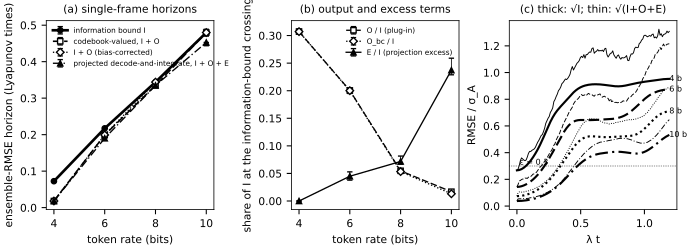

The data file committed next to this chart (first rows):
# git_sha=424c7ed903113826fdf49ed3edb679…
panel, series, bits, value, ci95_lo, ci95_hi, label
a, T_info, 4, 0.07243, 0.07243, 0.07243, bound
a, T_info, 6, 0.2173, 0.2173, 0.2173, bound
a, T_info, 8, 0.344, 0.344, 0.344, bound
a, T_info, 10, 0.4798, 0.4798, 0.4889, bound
a, T_codebook, 4, 0.01811, 0.01811, 0.01811, estimate
a, T_codebook, 6, 0.1992, 0.1992, 0.1992, estimate
a, T_codebook, 8, 0.335, 0.335, 0.344, estimate
a, T_codebook, 10, 0.4798, 0.4708, 0.4798, estimate
a, T_codebook_bc, 4, 0.01811, 0.01811, 0.01811, estimate
a, T_codebook_bc, 6, 0.1992, 0.1992, 0.1992, estimate
a, T_codebook_bc, 8, 0.344, 0.335, 0.344, estimate
a, T_codebook_bc, 10, 0.4798, 0.4708, 0.4798, estimate
a, T_projected_DI, 4, 0.01811, 0.01811, 0.01811, estimate
a, T_projected_DI, 6, 0.1901, 0.1901, 0.1992, estimate
a, T_projected_DI, 8, 0.335, 0.335, 0.335, estimate
a, T_projected_DI, 10, 0.4527, 0.4436, 0.4527, estimate
b, O_share_at_Tinfo, 4, 0.3072, 0.3035, 0.3115, estimate
b, O_share_at_Tinfo, 6, 0.2004, 0.1954, 0.2047, estimate
b, O_share_at_Tinfo, 8, 0.05475, 0.05311, 0.05623, estimate
b, O_share_at_Tinfo, 10, 0.01687, 0.01624, 0.01787, estimate
b, Obc_share_at_Tinfo, 4, 0.3071, 0.3034, 0.3113, estimate
b, Obc_share_at_Tinfo, 6, 0.2001, 0.195, 0.2043, estimate
b, Obc_share_at_Tinfo, 8, 0.05334, 0.0517, 0.05482, estimate
b, Obc_share_at_Tinfo, 10, 0.0131, 0.0125, 0.0141, estimate
b, E_share_at_Tinfo, 4, 2.451109129177838e-18, -2.1141315655760926e-17, 2.2039017388781417e-17, estimate
b, E_share_at_Tinfo, 6, 0.04492, 0.0378, 0.0528, estimate
b, E_share_at_Tinfo, 8, 0.07174, 0.06687, 0.08143, estimate
b, E_share_at_Tinfo, 10, 0.2373, 0.2288, 0.259, estimate
